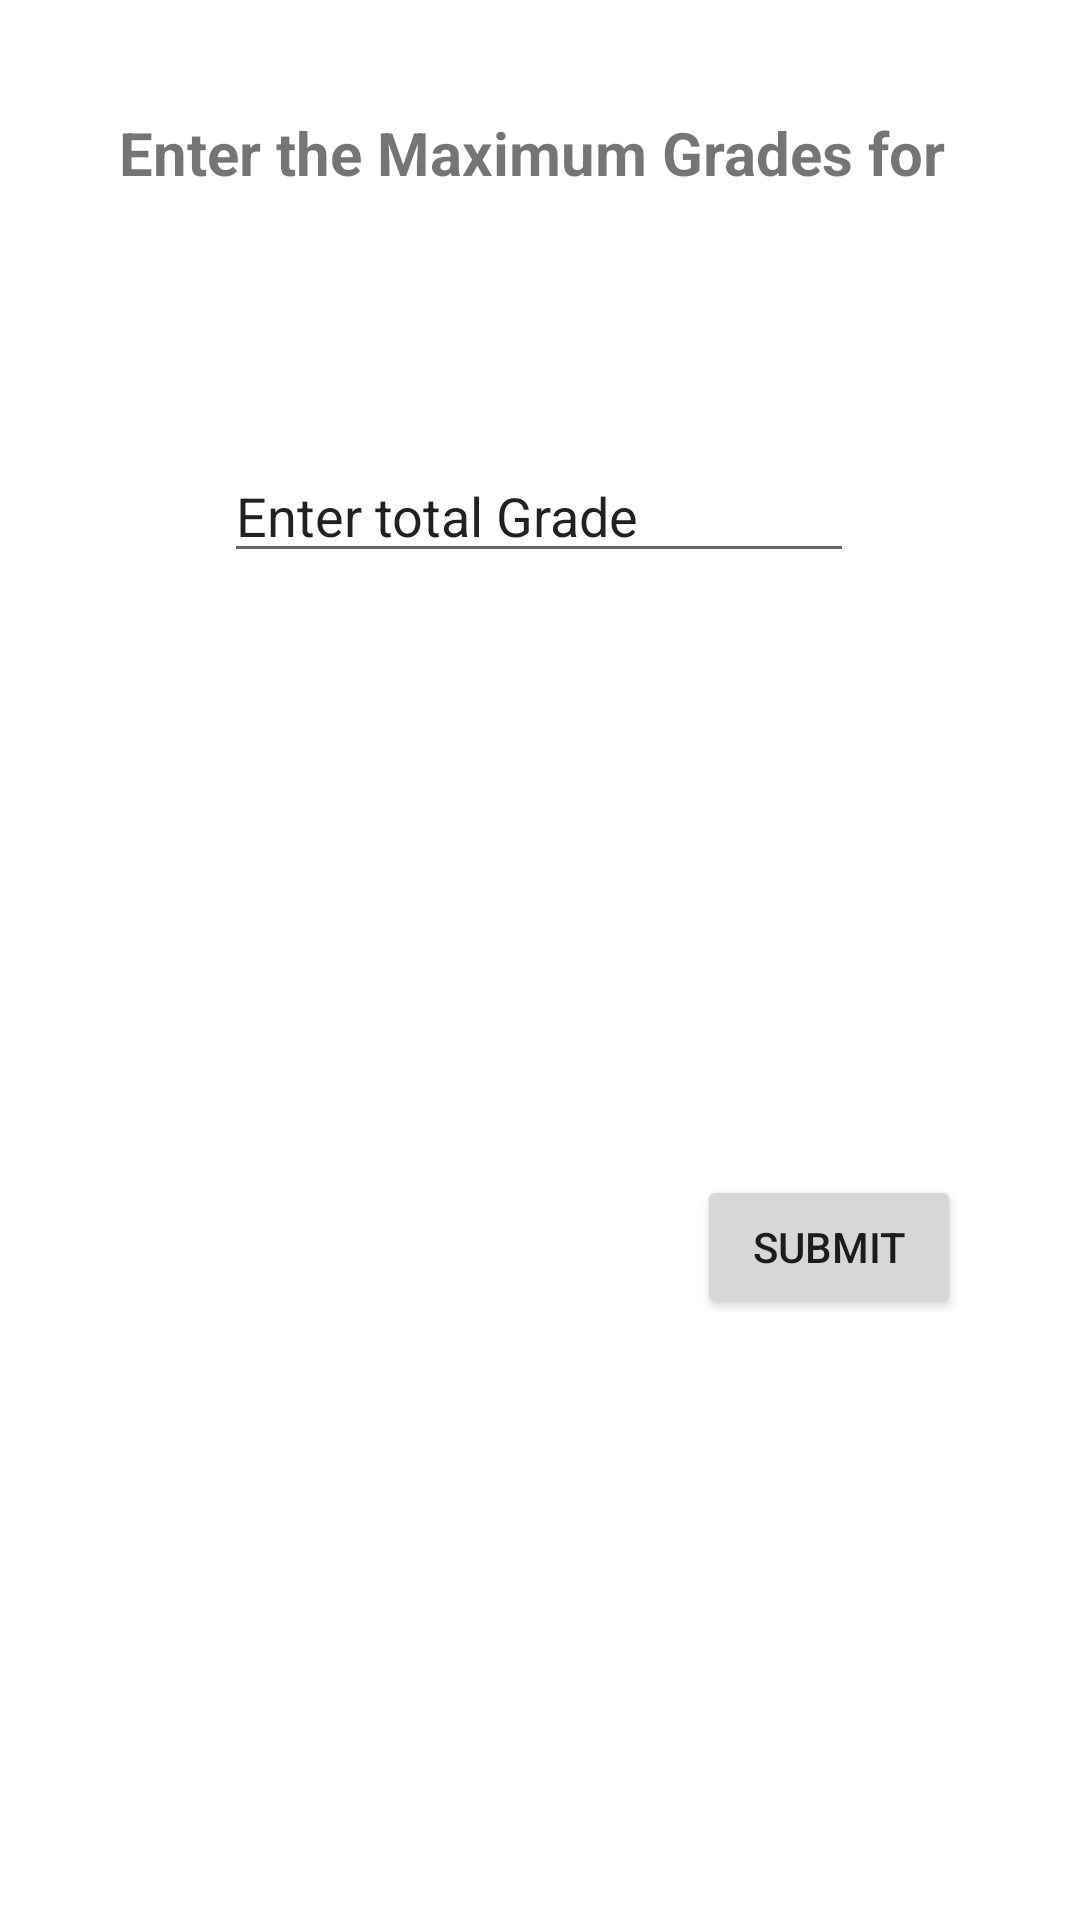

Layout XML and referenced resources for this Android screen:
<!-- AndroidManifest.xml: application theme Theme.ToDoList -->
<!-- res/layout/activity_total_grade.xml -->
<?xml version="1.0" encoding="utf-8"?>
<androidx.constraintlayout.widget.ConstraintLayout xmlns:android="http://schemas.android.com/apk/res/android"
    xmlns:app="http://schemas.android.com/apk/res-auto"
    xmlns:tools="http://schemas.android.com/tools"
    android:layout_width="match_parent"
    android:layout_height="match_parent"
    tools:context=".totalGrade">

    <TextView
        android:id="@+id/totalGradeTitle"
        android:layout_width="wrap_content"
        android:layout_height="wrap_content"
        android:text="Enter the Maximum Grades for "
        android:textSize="20sp"
        android:textStyle="bold"
        app:layout_constraintBottom_toBottomOf="parent"
        app:layout_constraintEnd_toEndOf="parent"
        app:layout_constraintHorizontal_bias="0.498"
        app:layout_constraintStart_toStartOf="parent"
        app:layout_constraintTop_toTopOf="parent"
        app:layout_constraintVertical_bias="0.061" />

    <EditText
        android:id="@+id/totalGradeInput"
        android:layout_width="wrap_content"
        android:layout_height="wrap_content"
        android:ems="10"
        android:inputType="textPersonName"
        android:text="Enter total Grade"
        app:layout_constraintBottom_toBottomOf="parent"
        app:layout_constraintEnd_toEndOf="parent"
        app:layout_constraintHorizontal_bias="0.497"
        app:layout_constraintStart_toStartOf="parent"
        app:layout_constraintTop_toBottomOf="@+id/totalGradeTitle"
        app:layout_constraintVertical_bias="0.16" />

    <Button
        android:id="@+id/totalGradeSubmitBtn"
        android:layout_width="wrap_content"
        android:layout_height="wrap_content"
        android:text="Submit"
        app:layout_constraintBottom_toBottomOf="parent"
        app:layout_constraintEnd_toEndOf="@+id/totalGradeTitle"
        app:layout_constraintTop_toBottomOf="@+id/totalGradeInput" />
</androidx.constraintlayout.widget.ConstraintLayout>
<!-- resources referenced by this layout -->
<resources>
  <style name="Theme.ToDoList" parent="Theme.MaterialComponents.DayNight.DarkActionBar">
          
          <item name="colorPrimary">@color/purple_500</item>
          <item name="colorPrimaryVariant">@color/purple_700</item>
          <item name="colorOnPrimary">@color/white</item>
          
          <item name="colorSecondary">@color/teal_200</item>
          <item name="colorSecondaryVariant">@color/teal_700</item>
          <item name="colorOnSecondary">@color/black</item>
          
          <item name="android:statusBarColor">?attr/colorPrimaryVariant</item>
          
      </style>
  <color name="purple_500">#FF6200EE</color>
  <color name="purple_700">#FF3700B3</color>
  <color name="white">#FFFFFFFF</color>
  <color name="teal_200">#FF03DAC5</color>
  <color name="teal_700">#FF018786</color>
  <color name="black">#FF000000</color>
</resources>
